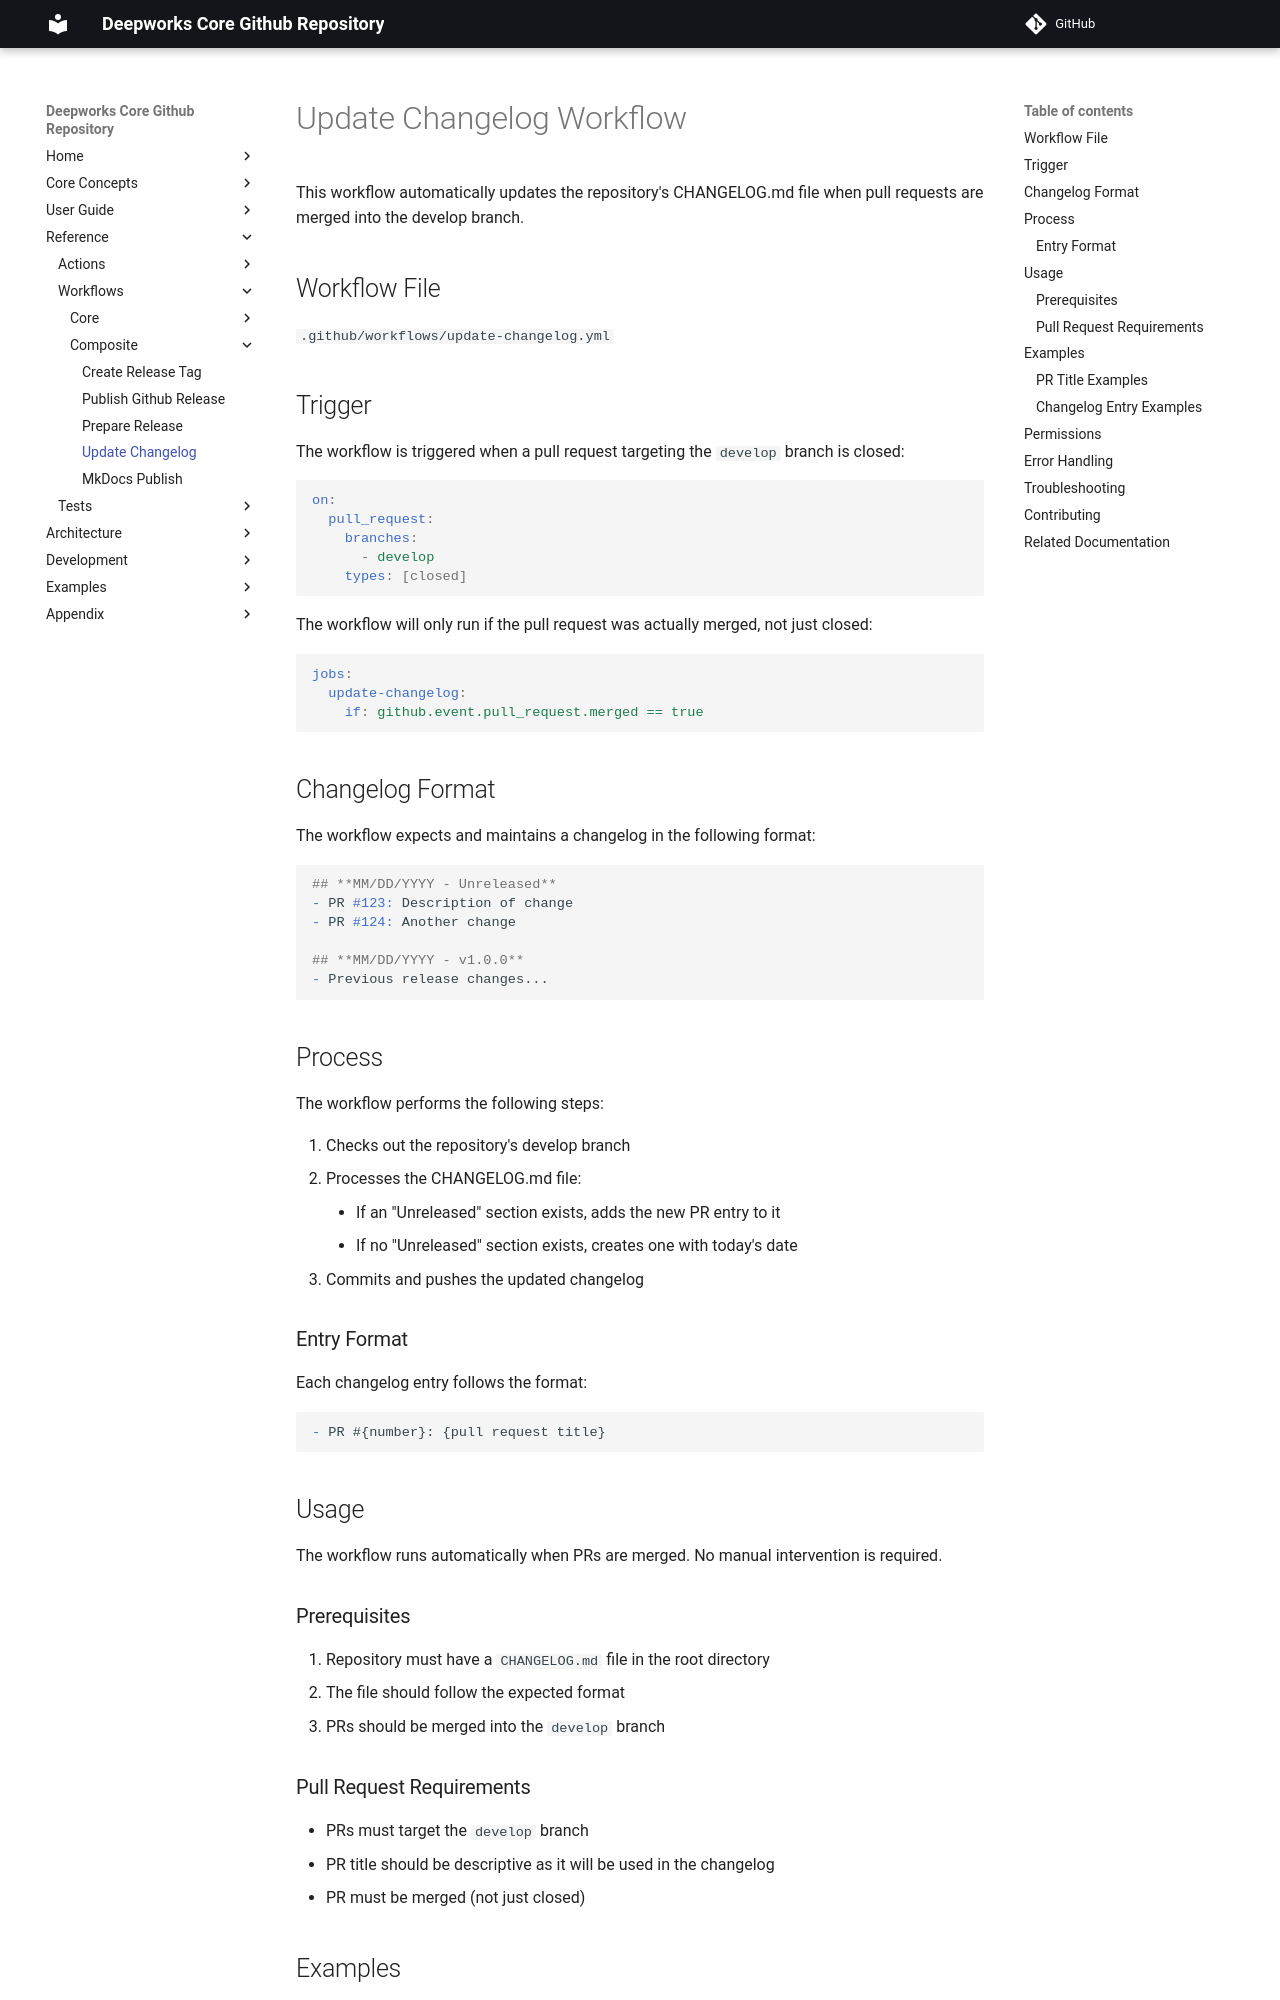

repository: deepworks-net/github.toolkit · page: workflows/update-changelog/index.html · generator: mkdocs

# Update Changelog Workflow

This workflow automatically updates the repository's CHANGELOG.md file when pull requests are merged into the develop branch.

## Workflow File

`.github/workflows/update-changelog.yml`

## Trigger

The workflow is triggered when a pull request targeting the `develop` branch is closed:

```yaml
on:
  pull_request:
    branches:
      - develop
    types: [closed]
```

The workflow will only run if the pull request was actually merged, not just closed:

```yaml
jobs:
  update-changelog:
    if: github.event.pull_request.merged == true
```

## Changelog Format

The workflow expects and maintains a changelog in the following format:

```markdown
## **MM/DD/YYYY - Unreleased**
- PR #123: Description of change
- PR #124: Another change

## **MM/DD/YYYY - v1.0.0**
- Previous release changes...
```

## Process

The workflow performs the following steps:

1. Checks out the repository's develop branch
2. Processes the CHANGELOG.md file:
    - If an "Unreleased" section exists, adds the new PR entry to it
    - If no "Unreleased" section exists, creates one with today's date
3. Commits and pushes the updated changelog

### Entry Format

Each changelog entry follows the format:

```markdown
- PR #{number}: {pull request title}
```

## Usage

The workflow runs automatically when PRs are merged. No manual intervention is required.

### Prerequisites

1. Repository must have a `CHANGELOG.md` file in the root directory
2. The file should follow the expected format
3. PRs should be merged into the `develop` branch

### Pull Request Requirements

- PRs must target the `develop` branch
- PR title should be descriptive as it will be used in the changelog
- PR must be merged (not just closed)

## Examples
